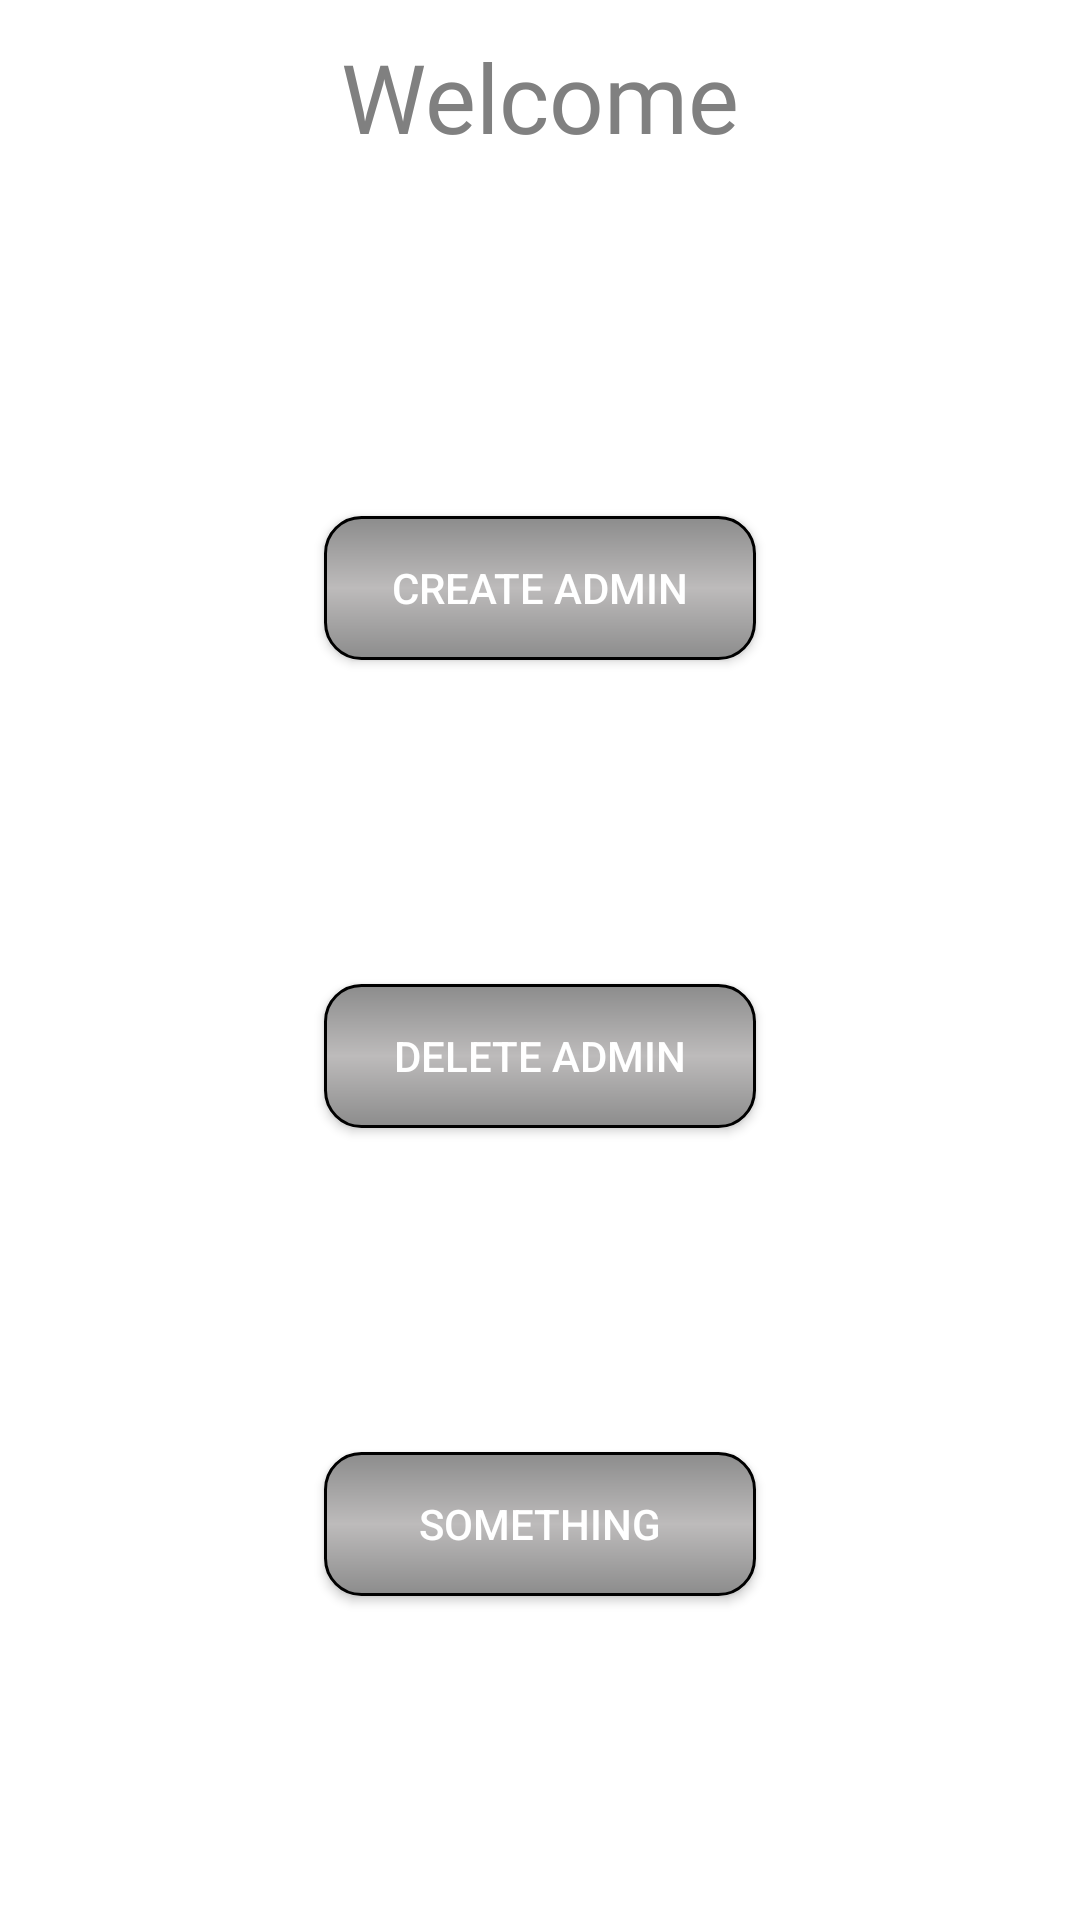

Android layout source for this screen:
<!-- AndroidManifest.xml: application theme Theme.Tampparit -->
<!-- res/layout/activity_head_admin_layout.xml -->
<?xml version="1.0" encoding="utf-8"?>
<androidx.constraintlayout.widget.ConstraintLayout xmlns:android="http://schemas.android.com/apk/res/android"
    xmlns:app="http://schemas.android.com/apk/res-auto"
    xmlns:tools="http://schemas.android.com/tools"
    android:layout_width="match_parent"
    android:layout_height="match_parent"
    tools:context=".ui.MainActivity">
    <androidx.constraintlayout.widget.ConstraintLayout
        android:id="@+id/headerHolder"
        android:layout_width="0dp"
        android:layout_height="0dp"
        app:layout_constraintHeight_percent="0.1"
        app:layout_constraintStart_toStartOf="parent"
        app:layout_constraintEnd_toEndOf="parent"
        app:layout_constraintTop_toTopOf="parent">
        <TextView
            android:layout_width="wrap_content"
            android:layout_height="wrap_content"
            android:textColor="@color/darkGray"
            android:text="Welcome"
            android:id="@+id/welcomeTV"
            android:textSize="32sp"
            android:fontFamily="@font/ddinbold"
            app:layout_constraintStart_toStartOf="parent"
            app:layout_constraintEnd_toEndOf="parent"
            app:layout_constraintBottom_toBottomOf="parent"
            app:layout_constraintTop_toTopOf="parent"/>

    </androidx.constraintlayout.widget.ConstraintLayout>
    <androidx.constraintlayout.widget.ConstraintLayout
        android:id="@+id/buttonHolder"
        android:layout_width="0dp"
        app:layout_constraintStart_toStartOf="parent"
        app:layout_constraintEnd_toEndOf="parent"
        app:layout_constraintBottom_toBottomOf="parent"
        app:layout_constraintTop_toBottomOf="@+id/headerHolder"
        android:layout_height="0dp">
        <androidx.appcompat.widget.AppCompatButton
            android:id="@+id/buttonCreateAdmin"
            app:layout_constraintWidth_percent="0.4"
            app:layout_constraintStart_toStartOf="parent"
            app:layout_constraintEnd_toEndOf="parent"
            app:layout_constraintTop_toTopOf="parent"
            android:layout_width="0dp"
            android:textColor="@color/white"
            android:background="@drawable/round_gray_background"
            app:layout_constraintBottom_toTopOf="@id/buttonDelete"
            android:text="Create Admin"
            android:layout_height="wrap_content"/>
        <androidx.appcompat.widget.AppCompatButton
            android:id="@+id/buttonDelete"
            app:layout_constraintWidth_percent="0.4"
            android:textColor="@color/white"
            android:text="Delete Admin"
            app:layout_constraintStart_toStartOf="parent"
            app:layout_constraintEnd_toEndOf="parent"
            app:layout_constraintBottom_toTopOf="@id/buttonAdmin"
            app:layout_constraintTop_toBottomOf="@id/buttonCreateAdmin"
            android:background="@drawable/round_gray_background"
            android:layout_width="0dp"
            android:layout_height="wrap_content"/>
        <androidx.appcompat.widget.AppCompatButton
            android:text="Something"
            app:layout_constraintWidth_percent="0.4"
            app:layout_constraintTop_toBottomOf="@+id/buttonDelete"
            app:layout_constraintStart_toStartOf="parent"
            app:layout_constraintEnd_toEndOf="parent"
            app:layout_constraintBottom_toBottomOf="parent"
            android:textColor="@color/white"
            android:background="@drawable/round_gray_background"
            android:id="@+id/buttonAdmin"
            android:layout_width="0dp"
            android:layout_height="wrap_content"/>
    </androidx.constraintlayout.widget.ConstraintLayout>




</androidx.constraintlayout.widget.ConstraintLayout>
<!-- resources referenced by this layout -->
<resources>
  <color name="darkGray">#808080</color>
  <color name="white">#FFFFFFFF</color>
  <!-- drawable round_gray_background (drawable) -->
  <shape
  xmlns:android="http://schemas.android.com/apk/res/android"
  android:shape="rectangle">
  <gradient
      android:startColor="#8C8C8C"
      android:centerColor="#bdbbbb"
      android:endColor="#8C8C8C"
      android:angle="90"/>
  <corners android:radius="12dp"/>
      <stroke
          android:width="1dp"
          android:color="@android:color/black"/>
  </shape>
  <style name="Theme.Tampparit" parent="Theme.MaterialComponents.DayNight.NoActionBar">
          
          <item name="colorPrimary">@color/purple_500</item>
          <item name="colorPrimaryVariant">@color/purple_700</item>
          <item name="colorOnPrimary">@color/white</item>
          
          <item name="colorSecondary">@color/teal_200</item>
          <item name="colorSecondaryVariant">@color/teal_700</item>
          <item name="colorOnSecondary">@color/black</item>
          
          <item name="android:statusBarColor">?attr/colorPrimaryVariant</item>
          
      </style>
  <color name="purple_500">#FF6200EE</color>
  <color name="purple_700">#FF3700B3</color>
  <color name="teal_200">#FF03DAC5</color>
  <color name="teal_700">#FF018786</color>
  <color name="black">#FF000000</color>
</resources>
